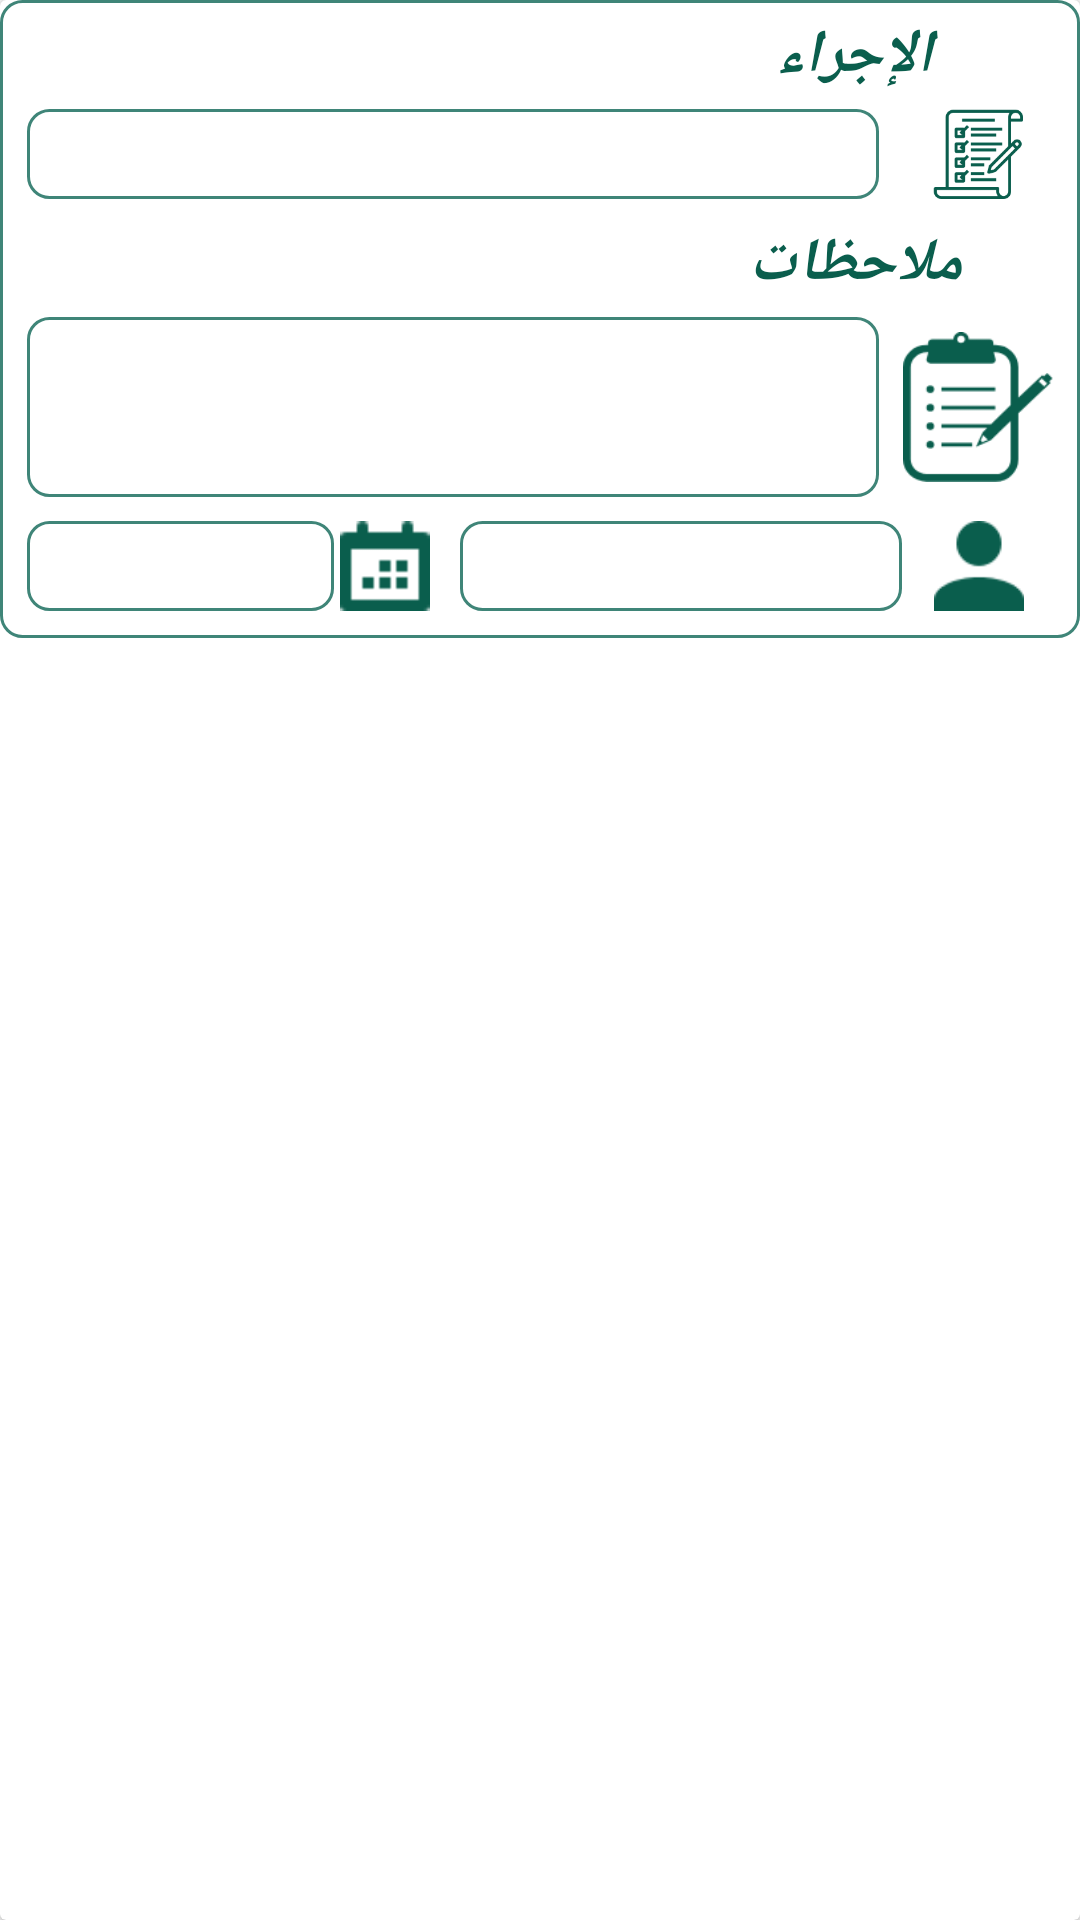

Write the Android layout XML for this screen, with the resource values it uses.
<!-- AndroidManifest.xml: application theme AppTheme -->
<!-- res/layout/action_item.xml -->
<?xml version="1.0" encoding="utf-8"?>
<android.support.v7.widget.CardView xmlns:app="http://schemas.android.com/apk/res-auto"
    xmlns:tools="http://schemas.android.com/tools"
    android:id="@+id/ActionItemCardView"
    android:layout_width="match_parent"
    android:layout_height="wrap_content"
    xmlns:android="http://schemas.android.com/apk/res/android"
    android:layout_marginTop="8dp"
    android:layout_marginBottom="8dp"
    android:layout_marginRight="8dp"
    android:layout_marginLeft="8dp"
    android:background="@drawable/textreferral">
        <android.support.constraint.ConstraintLayout
            android:layout_width="match_parent"
            android:layout_height="wrap_content"
            android:layoutDirection="rtl"
            android:orientation="vertical"
            android:background="@drawable/textreferral">

            <TextView
                android:id="@+id/actionTV"
                android:layout_width="133dp"
                android:layout_height="wrap_content"
                android:layout_gravity="right|fill_vertical"
                android:layout_marginLeft="8dp"
                android:layout_marginRight="8dp"
                android:layout_marginTop="4dp"
                android:fontFamily="@font/jozoor_font"
                android:gravity="center|top"
                android:text="الإجراء"
                android:textColor="@color/colorPrimaryDark"
                android:textSize="20dp"
                android:textStyle="bold|italic"
                app:layout_constraintEnd_toEndOf="parent"
                app:layout_constraintHorizontal_bias="0.0"
                app:layout_constraintStart_toStartOf="parent"
                app:layout_constraintTop_toTopOf="parent" />

            <LinearLayout
                android:id="@+id/linearaction"
                android:layout_width="match_parent"
                android:layout_height="wrap_content"
                android:weightSum="5"
                android:orientation="horizontal"
                android:layout_marginTop="4dp"
                app:layout_constraintEnd_toEndOf="parent"
                app:layout_constraintStart_toStartOf="parent"
                app:layout_constraintTop_toBottomOf="@+id/actionTV">


                <ImageView
                    android:id="@+id/imageACTION"
                    android:layout_width="0dp"
                    android:layout_height="30dp"
                    android:layout_marginRight="8dp"
                    android:layout_weight=".75"
                    app:srcCompat="@mipmap/egraa" />

                <TextView
                    android:id="@+id/actionTakenTV"
                    android:layout_width="0dp"
                    android:layout_height="30dp"
                    android:layout_gravity="right"
                    android:layout_marginLeft="8dp"
                    android:layout_marginRight="8dp"
                    android:layout_marginTop="4dp"
                    android:background="@drawable/textreferral"
                    android:minLines="10"
                    android:layout_weight="4.25"
                    android:fontFamily="@font/roboto_bold"
                    android:gravity="right|center"
                    android:textColor="@android:color/black"
                    android:textAlignment="gravity" />

            </LinearLayout>


            <TextView
                android:id="@+id/noteTV"
                android:layout_width="133dp"
                android:layout_height="wrap_content"
                android:layout_gravity="right|fill_vertical"
                android:layout_marginLeft="8dp"
                android:layout_marginRight="8dp"
                android:layout_marginTop="4dp"
                android:fontFamily="@font/jozoor_font"
                android:gravity="center|top"
                android:text="ملاحظات"
                android:textColor="@color/colorPrimaryDark"
                android:textSize="20dp"
                android:textStyle="bold|italic"
                app:layout_constraintEnd_toEndOf="parent"
                app:layout_constraintHorizontal_bias="0.0"
                app:layout_constraintStart_toStartOf="parent"
                app:layout_constraintTop_toBottomOf="@+id/linearaction" />

            <LinearLayout
                android:id="@+id/linearnew"
                android:layout_width="match_parent"
                android:layout_height="wrap_content"
                android:weightSum="5"
                android:orientation="horizontal"
                android:layout_marginTop="4dp"
                app:layout_constraintEnd_toEndOf="parent"
                app:layout_constraintStart_toStartOf="parent"
                app:layout_constraintTop_toBottomOf="@+id/noteTV">


                <ImageView
                    android:id="@+id/imageView4"
                    android:layout_width="0dp"
                    android:layout_height="60dp"
                    android:layout_marginRight="8dp"
                    android:layout_weight=".75"
                    app:srcCompat="@mipmap/note" />

                <TextView
                    android:id="@+id/noteResultTV"
                    android:layout_width="0dp"
                    android:layout_height="60dp"
                    android:layout_gravity="right"
                    android:layout_marginBottom="4dp"
                    android:layout_marginLeft="8dp"
                    android:layout_marginRight="8dp"
                    android:layout_marginTop="4dp"
                    android:background="@drawable/textreferral"
                    android:minLines="10"
                    android:layout_weight="4.25"
                    android:fontFamily="@font/roboto_bold"
                    android:gravity="center_vertical"
                    android:textColor="@android:color/black"
                    android:textAlignment="gravity" />

            </LinearLayout>

            <LinearLayout
                android:layout_width="match_parent"
                android:layout_height="wrap_content"
                android:weightSum="5"
                android:orientation="horizontal"
                app:layout_constraintEnd_toEndOf="parent"
                app:layout_constraintStart_toStartOf="parent"
                android:layoutDirection="ltr"
                app:layout_constraintTop_toBottomOf="@+id/linearnew"
                app:layout_constraintBottom_toBottomOf="parent">

                <TextView
                    android:id="@+id/dateTV"
                    android:layout_width="0dp"
                    android:layout_height="30dp"
                    android:layout_gravity="right"
                    android:layout_marginBottom="4dp"
                    android:layout_marginLeft="8dp"
                    android:layout_marginTop="4dp"
                    android:background="@drawable/textreferral"
                    android:layout_weight="1.5"
                    android:fontFamily="@font/roboto_bold"
                    android:gravity="center"
                    android:textColor="@android:color/black"
                    android:textAlignment="gravity" />


                <ImageView
                    android:id="@+id/imageViewnew"
                    android:layout_width="0dp"
                    android:layout_height="30dp"
                    android:layout_weight=".5"
                    app:srcCompat="@mipmap/date" />

                <TextView
                    android:id="@+id/byTV"
                    android:layout_width="0dp"
                    android:layout_height="30dp"
                    android:layout_gravity="right"
                    android:layout_marginBottom="4dp"
                    android:layout_marginLeft="8dp"
                    android:layout_marginTop="4dp"
                    android:background="@drawable/textreferral"
                    android:layout_weight="2.15"
                    android:fontFamily="@font/roboto_bold"
                    android:gravity="right|center"
                    android:textColor="@android:color/black"
                    android:textAlignment="gravity" />

                <ImageView
                    android:layout_width="0dp"
                    android:layout_height="30dp"
                    android:layout_weight=".75"
                    app:srcCompat="@mipmap/profile" />

            </LinearLayout>
        </android.support.constraint.ConstraintLayout>
</android.support.v7.widget.CardView>
<!-- resources referenced by this layout -->
<resources>
  <color name="colorPrimaryDark">#0A5E4D</color>
  <!-- drawable textreferral (drawable) -->
  <?xml version="1.0" encoding="UTF-8"?>
  <shape xmlns:android="http://schemas.android.com/apk/res/android">
      <solid android:color="#ffffffff" />
  
      <stroke android:width="1dp"
          android:color="@color/colorPrimary" />
  
      <padding android:left="1dp"
          android:top="1dp"
          android:right="1dp"
          android:bottom="1dp" />
  
      <corners android:bottomRightRadius="7dp"
          android:bottomLeftRadius="7dp"
          android:topLeftRadius="7dp"
          android:topRightRadius="7dp" />
  </shape>
  <!-- mipmap date: png bitmap (mipmap-hdpi, 190 bytes) -->
  <!-- mipmap egraa: png bitmap (mipmap-hdpi, 1449 bytes) -->
  <!-- mipmap note: png bitmap (mipmap-hdpi, 965 bytes) -->
  <!-- mipmap profile: png bitmap (mipmap-mdpi, 358 bytes) -->
  <style name="AppTheme" parent="Theme.AppCompat.Light.DarkActionBar">
          
          <item name="colorPrimary">@color/colorPrimary</item>
          <item name="colorPrimaryDark">@color/colorPrimaryDark</item>
          <item name="colorAccent">#FAA803</item>
      </style>
  <color name="colorPrimary">#3F8578</color>
</resources>
